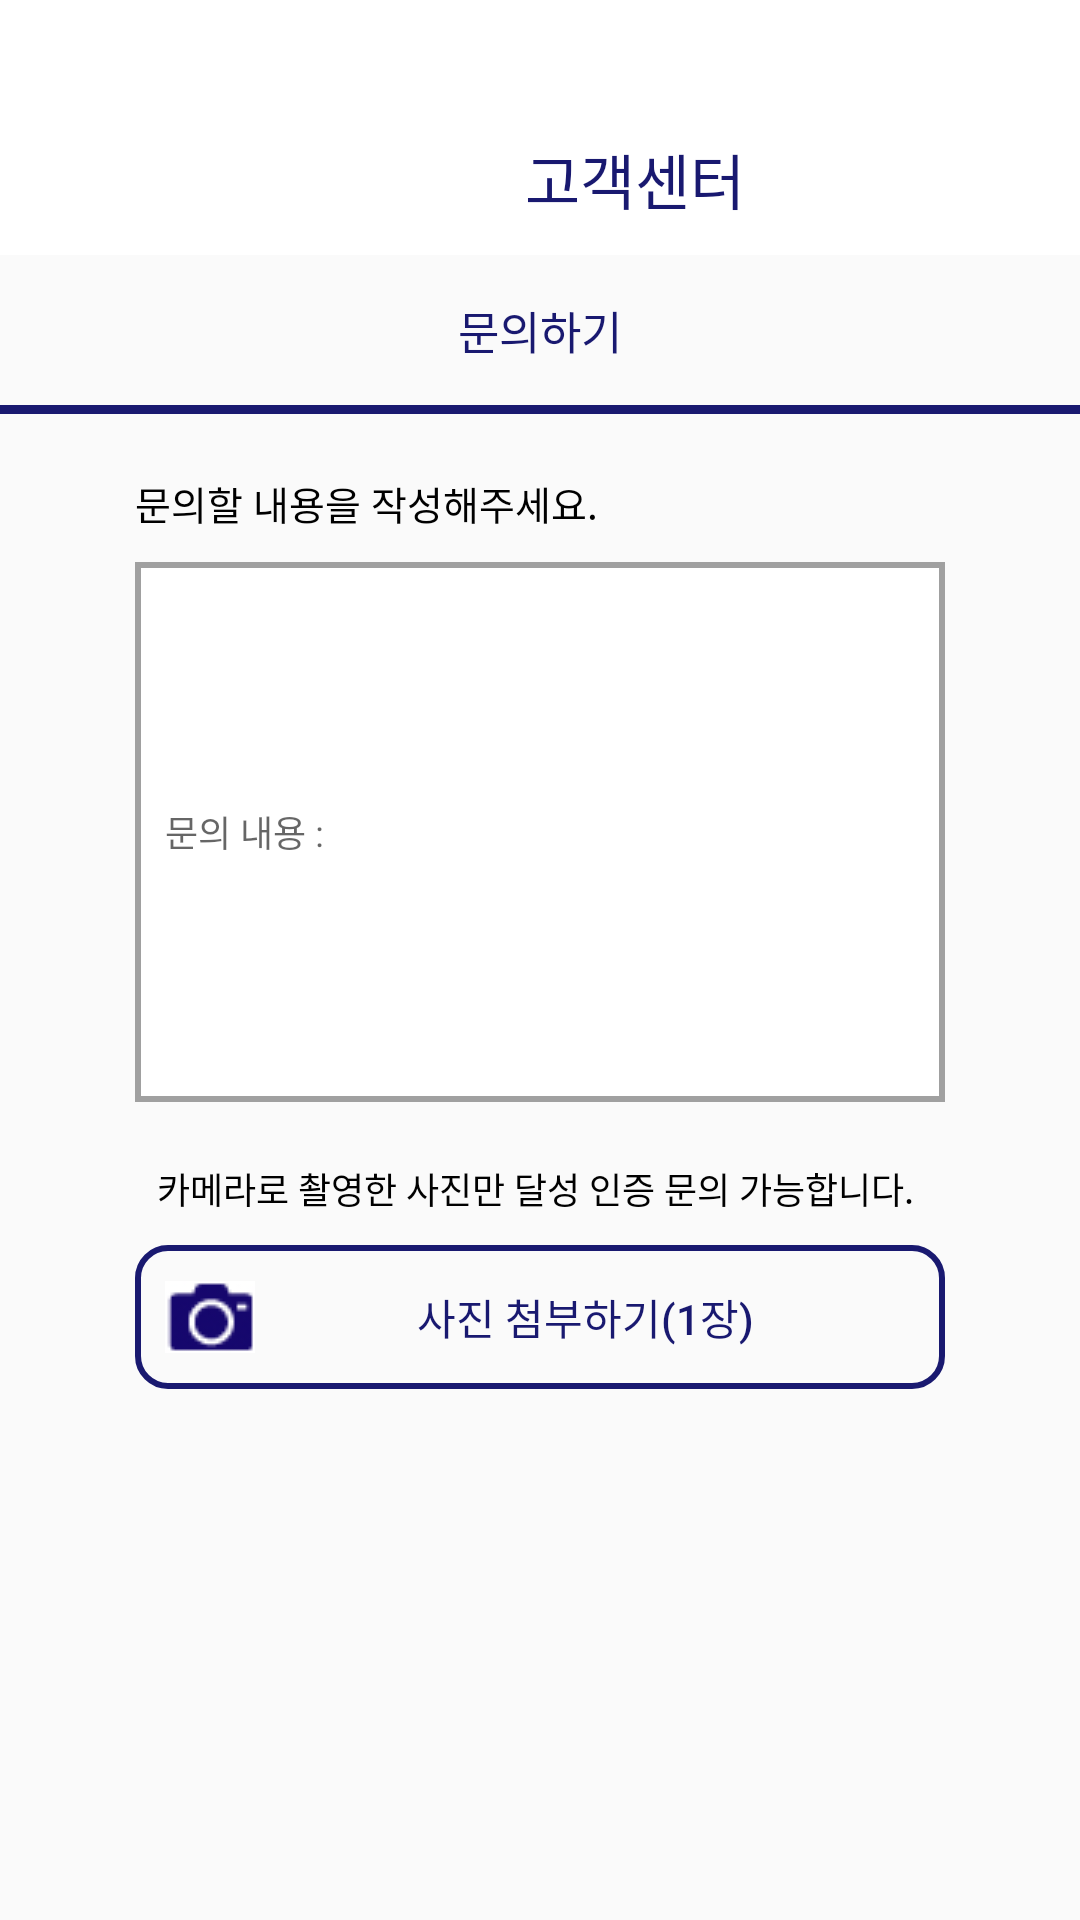

This screen was rendered from an Android layout file. Write that file and the resources it references.
<!-- AndroidManifest.xml: application theme Theme.Bucket -->
<!-- res/layout/service_ask.xml -->
<?xml version="1.0" encoding="utf-8"?>
<LinearLayout xmlns:android="http://schemas.android.com/apk/res/android"
    xmlns:app="http://schemas.android.com/apk/res-auto"
    android:layout_width="match_parent"
    android:layout_height="wrap_content"
    android:orientation="vertical" >


    <LinearLayout
        android:layout_width="match_parent"
        android:layout_height="wrap_content"
        android:background="#FFFFFF"
        android:orientation="horizontal">

        <ImageButton
            android:id="@+id/btn_back"
            android:layout_width="55dp"
            android:layout_height="55dp"
            android:layout_marginLeft="10dp"
            android:layout_marginTop="30dp"
            android:background="#FFFFFF"
            android:src="@drawable/arrow"
            app:tint="#191970" />

        <TextView
            android:layout_width="wrap_content"
            android:layout_height="wrap_content"
            android:layout_marginLeft="110dp"
            android:layout_marginRight="110dp"
            android:layout_marginTop="45dp"
            android:text="고객센터"
            android:textColor="#191970"
            android:textSize="20dp" />
    </LinearLayout>

    <TextView
        android:layout_width="match_parent"
        android:layout_height="50dp"
        android:gravity="center"
        android:text="문의하기"
        android:textColor="#191970"
        android:textSize="15dp"/>

    <TextView
        android:layout_width="match_parent"
        android:layout_height="3dp"
        android:background="#191970"/>


    <ScrollView
        android:layout_width="match_parent"
        android:layout_height="wrap_content"
        android:layout_marginTop="20dp"
        android:layout_marginRight="45dp"
        android:layout_marginLeft="45dp"
        android:scrollbars="none" >

        <LinearLayout
            android:layout_width="match_parent"
            android:layout_height="wrap_content"
            android:orientation="vertical" >

            <TextView
                android:id="@+id/textView"
                android:layout_width="match_parent"
                android:layout_height="wrap_content"
                android:text="문의할 내용을 작성해주세요."
                android:textSize="13dp"
                android:textColor="#000000" />

            <EditText
                android:id="@+id/ask_content"
                android:layout_width="match_parent"
                android:layout_height="180dp"
                android:layout_marginTop="10dp"
                android:background="@drawable/content_shape"
                android:ems="20"
                android:hint="문의 내용 : "
                android:padding="10dp"
                android:privateImeOptions="defaultInputmode=korean"
                android:windowSoftInputMode="adjustPan"
                android:textSize="12dp" />

            <TextView
                android:id="@+id/set_Notice"
                android:layout_width="match_parent"
                android:layout_height="wrap_content"
                android:layout_marginTop="20dp"
                android:gravity="center"
                android:text="카메라로 촬영한 사진만 달성 인증 문의 가능합니다. "
                android:textSize="12dp"
                android:textColor="#000000" />

            <Button
                android:id="@+id/btn_askImage"
                android:layout_width="match_parent"
                android:layout_height="48dp"
                android:layout_marginTop="10dp"
                android:background="@drawable/radius_line"
                android:drawableLeft="@drawable/camera"
                android:padding="10dp"
                android:text="사진 첨부하기(1장)"
                android:textColor="#191970"
                android:textSize="14dp" />


            <ImageView
                android:id="@+id/set_Image"
                android:layout_width="160dp"
                android:layout_height="150dp"
                android:layout_marginTop="15dp"
                android:layout_gravity="center"
                android:scaleType="centerCrop"
                android:background="#DCDCDC"
                android:visibility="invisible"/>

            <LinearLayout
                android:layout_width="match_parent"
                android:layout_height="match_parent"
                android:layout_marginTop="50dp"
                android:padding="20dp"
                android:gravity="center"
                android:layout_marginBottom="12dp"
                android:layout_gravity="bottom"
                android:orientation="horizontal" >

                <Button
                    android:id="@+id/btn_cancel"
                    android:layout_width="120dp"
                    android:layout_height="40dp"
                    android:layout_marginRight="15dp"
                    android:background="@drawable/radius"
                    android:backgroundTint="#DCDCDC"
                    android:text="취소"
                    android:textColor="#000000"
                    android:textSize="12dp"
                    android:textStyle="bold" />

                <Button
                    android:id="@+id/btn_receipt"
                    android:layout_width="120dp"
                    android:layout_height="40dp"
                    android:background="@drawable/radius"
                    android:backgroundTint="#191970"
                    android:text="접수"
                    android:textSize="12dp"
                    android:textColor="#FFFFFF"
                    android:textStyle="bold" />
            </LinearLayout>
        </LinearLayout>
    </ScrollView>

</LinearLayout>
<!-- resources referenced by this layout -->
<resources>
  <!-- drawable camera: png bitmap (drawable, 5534 bytes) -->
  <!-- drawable content_shape (drawable) -->
  <?xml version="1.0" encoding="utf-8"?>
  
  
  <shape xmlns:android="http://schemas.android.com/apk/res/android"
      android:padding="40dp"
      android:shape="rectangle" >
  
      <solid android:color="#FFFFFF" />
  
      <stroke
          android:width="2dp"
          android:color="#A0A0A0"/>
  </shape>
  <!-- drawable radius (drawable) -->
  <?xml version="1.0" encoding="utf-8"?>
  <selector xmlns:android="http://schemas.android.com/apk/res/android">
  
      <item>
          <shape android:shape="rectangle">
              <corners android:radius="10dp"></corners>
          </shape>
      </item>
  </selector>
  <!-- drawable radius_line (drawable) -->
  <?xml version="1.0" encoding="utf-8"?>
  <shape xmlns:android="http://schemas.android.com/apk/res/android"
      android:padding="20dp"
      android:shape="rectangle" >
  
      <stroke
          android:width="2dp"
          android:color="#191970"/>
  
      <corners android:radius="10dp"/>
  
  </shape>
  <style name="Theme.Bucket" parent="Theme.AppCompat.Light.NoActionBar">
          
          <item name="colorPrimary">@color/purple_500</item>
          <item name="colorPrimaryVariant">@color/purple_700</item>
          <item name="colorOnPrimary">@color/white</item>
          
          <item name="colorSecondary">@color/teal_200</item>
          <item name="colorSecondaryVariant">@color/teal_700</item>
          <item name="colorOnSecondary">@color/black</item>
          
          <item name="android:statusBarColor" tools:targetApi="l">?attr/colorPrimaryVariant</item>
          
  
          <item name="android:datePickerStyle">@style/MyDatePicker</item>
          <item name="android:datePickerMode">spinner</item>
      </style>
  <color name="purple_500">#FF6200EE</color>
  <color name="purple_700">#FF3700B3</color>
  <color name="white">#FFFFFFFF</color>
  <color name="teal_200">#191970</color>
  <color name="teal_700">#191970</color>
  <color name="black">#FF000000</color>
  <style name="MyDatePicker" parent="android:Widget.Material.DatePicker">
          <item name="android:datePickerMode">spinner</item>
      </style>
</resources>
